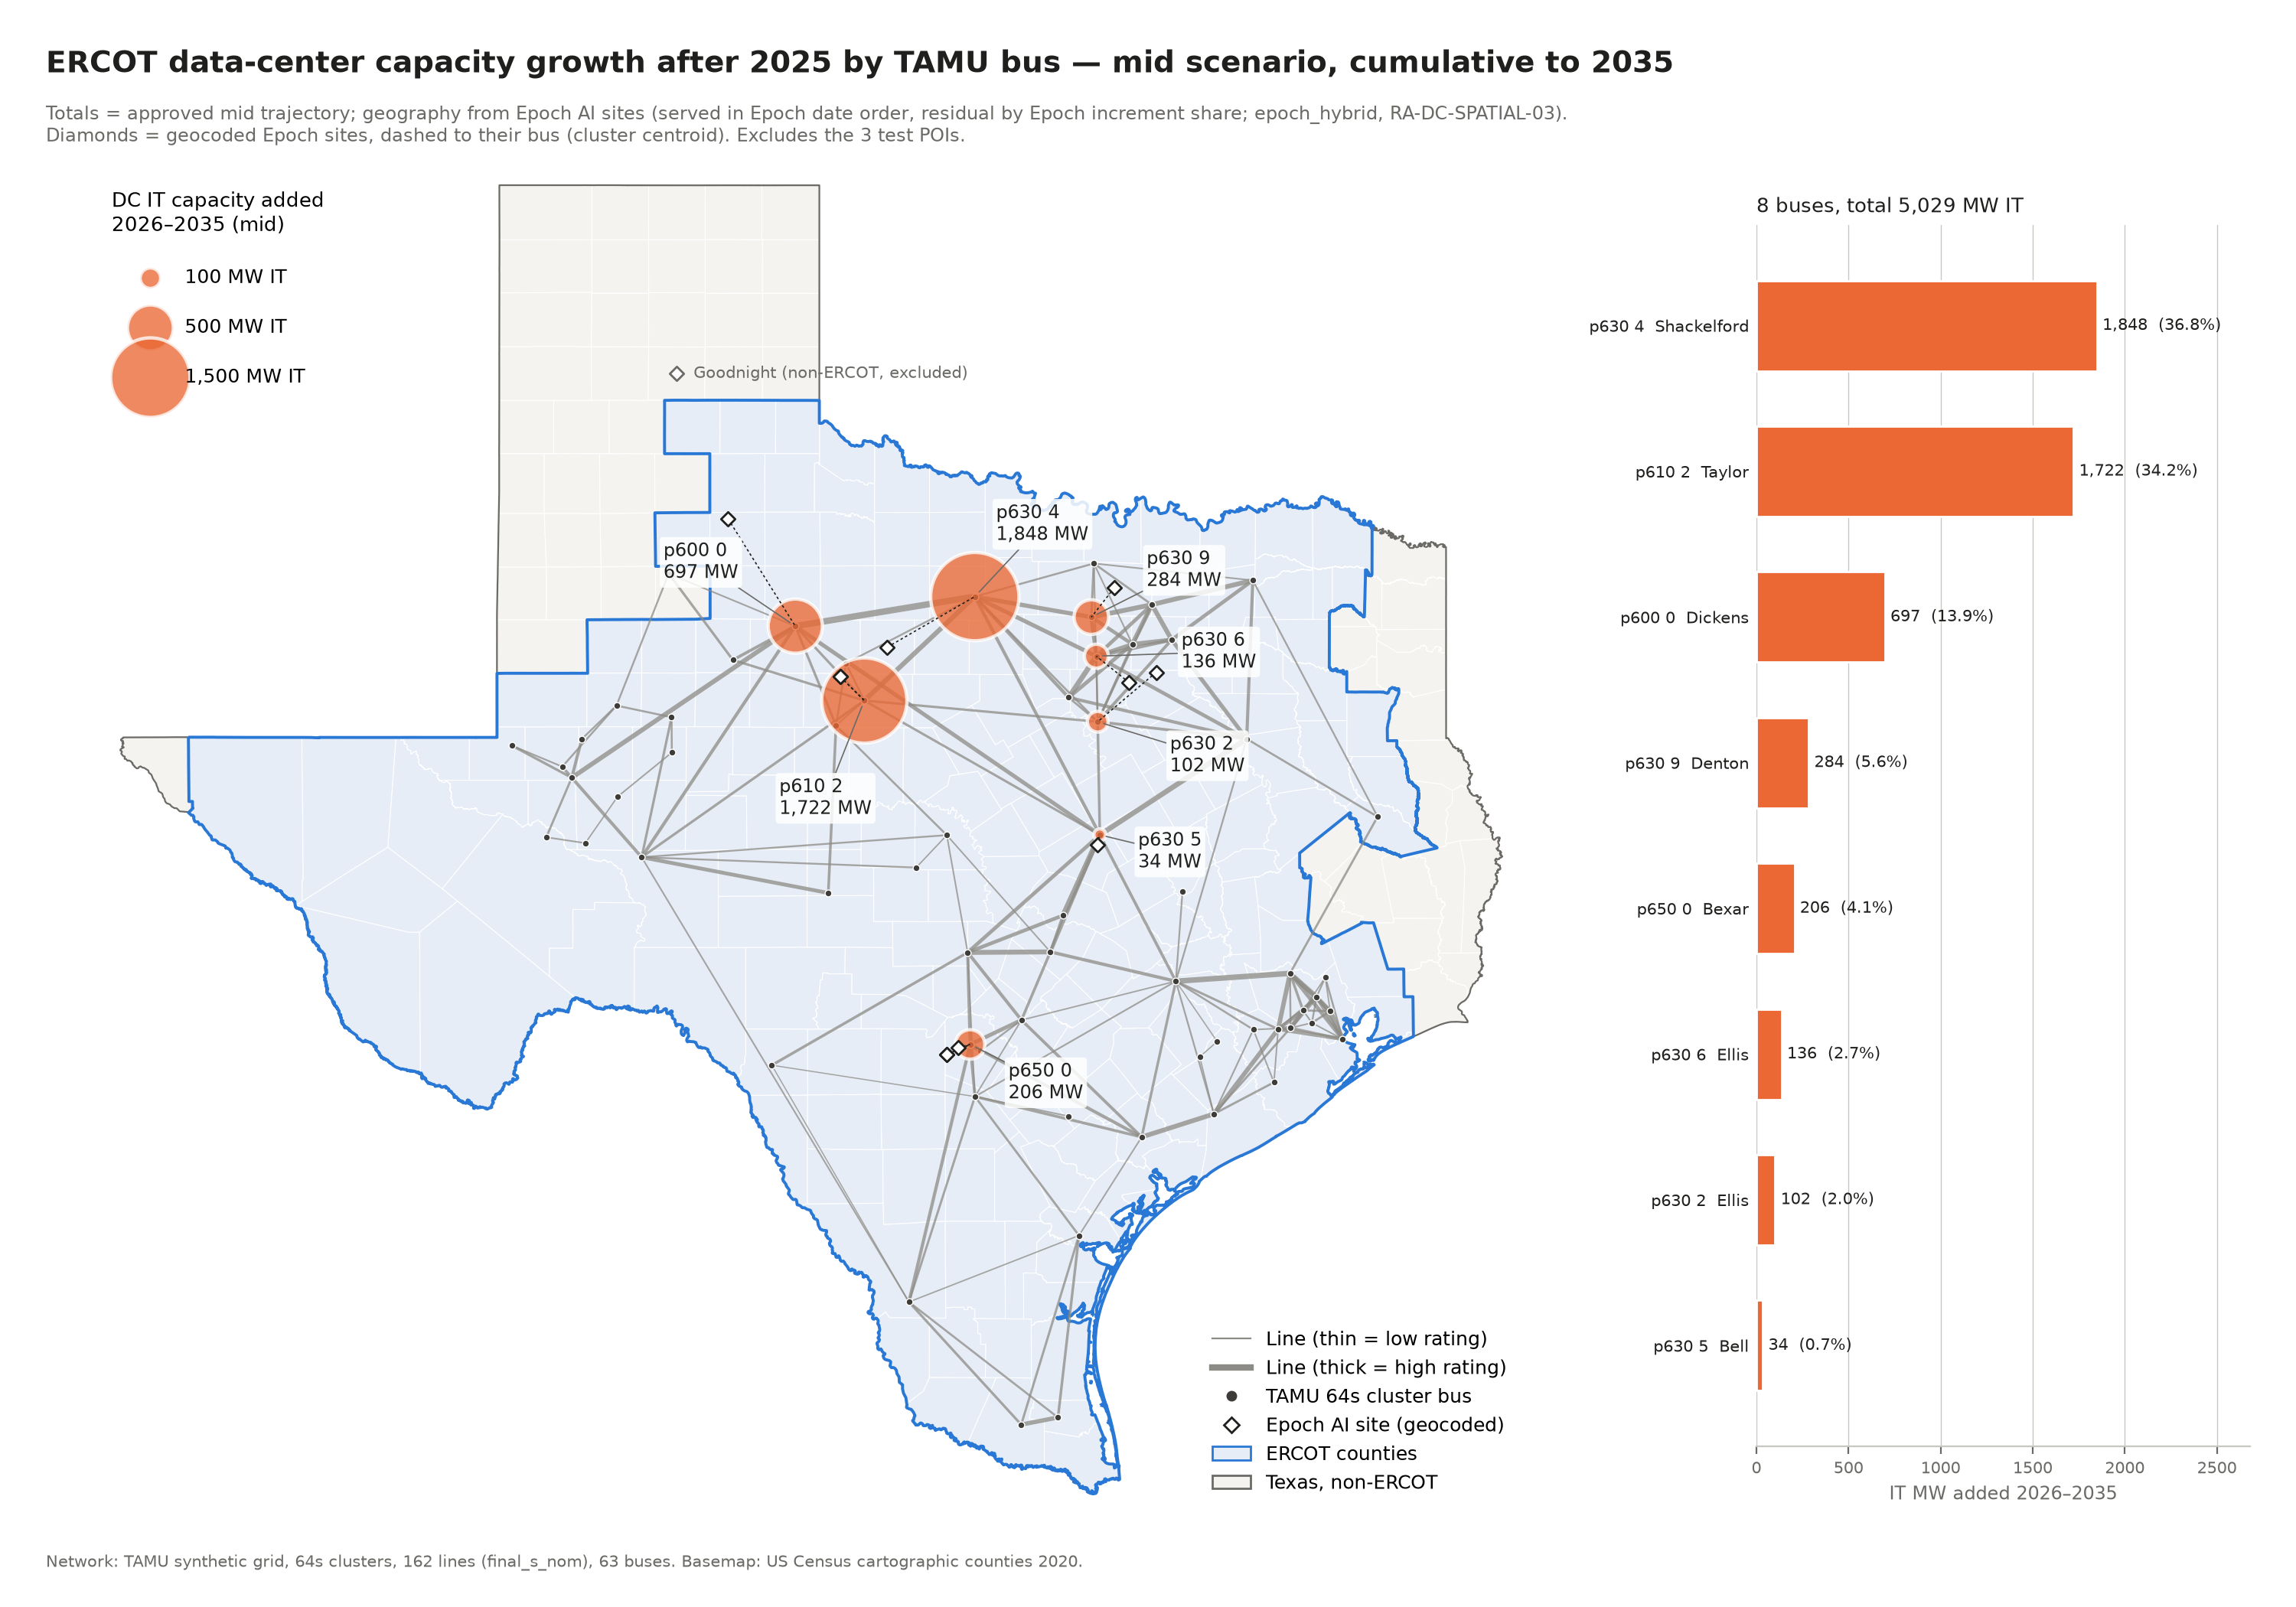

The data file committed next to this chart (first rows):
spatial_basis, status, scenario, zone, bus, bus_lon, bus_lat, counties, epoch_sites, epoch_increment_share, year, new_IT_MW_epoch_queue, new_IT_MW_residual, new_IT_MW, cum_IT_MW, TX_PUE, cum_facility_MW
epoch_hybrid, MAIN (RA-DC-SPATIAL-03, 2026-10-21: appr…, mid, p63, p630 4, -98.52, 33.15, Shackelford, OpenAI Stargate Shackelford, 0.3676, 2035, 0.0, 43.37, 43.37, 1848, 1.142, 2110
epoch_hybrid, MAIN (RA-DC-SPATIAL-03, 2026-10-21: appr…, mid, p61, p610 2, -99.57, 32.3, Taylor, OpenAI Stargate Abilene; Crusoe Abilene …, 0.3423, 2035, 0.0, 40.4, 40.4, 1722, 1.142, 1966
epoch_hybrid, MAIN (RA-DC-SPATIAL-03, 2026-10-21: appr…, mid, p60, p600 0, -100.2, 32.91, Dickens, Coreweave Helios, 0.1386, 2035, 0.0, 16.36, 16.36, 697.1, 1.142, 795.9
epoch_hybrid, MAIN (RA-DC-SPATIAL-03, 2026-10-21: appr…, mid, p63, p630 9, -97.41, 32.98, Denton, CoreWeave Denton TX, 0.0564, 2035, 0.0, 6.66, 6.66, 283.8, 1.142, 324.1
epoch_hybrid, MAIN (RA-DC-SPATIAL-03, 2026-10-21: appr…, mid, p65, p650 0, -98.57, 29.5, Bexar, Vantage TX1; Microsoft SAT40; Microsoft …, 0.041, 2035, 0.0, 4.833, 4.833, 206, 1.142, 235.2
epoch_hybrid, MAIN (RA-DC-SPATIAL-03, 2026-10-21: appr…, mid, p63, p630 6, -97.37, 32.66, Ellis, Google Midlothian, 0.027, 2035, 0.0, 3.191, 3.191, 136, 1.142, 155.3
epoch_hybrid, MAIN (RA-DC-SPATIAL-03, 2026-10-21: appr…, mid, p63, p630 2, -97.35, 32.13, Ellis, Google Red Oak, 0.0202, 2035, 0.0, 2.385, 2.385, 101.7, 1.142, 116.1
epoch_hybrid, MAIN (RA-DC-SPATIAL-03, 2026-10-21: appr…, mid, p63, p630 5, -97.33, 31.21, Bell, Meta Temple, 0.0068, 2035, 0.0, 0.8055, 0.8055, 34.33, 1.142, 39.19
